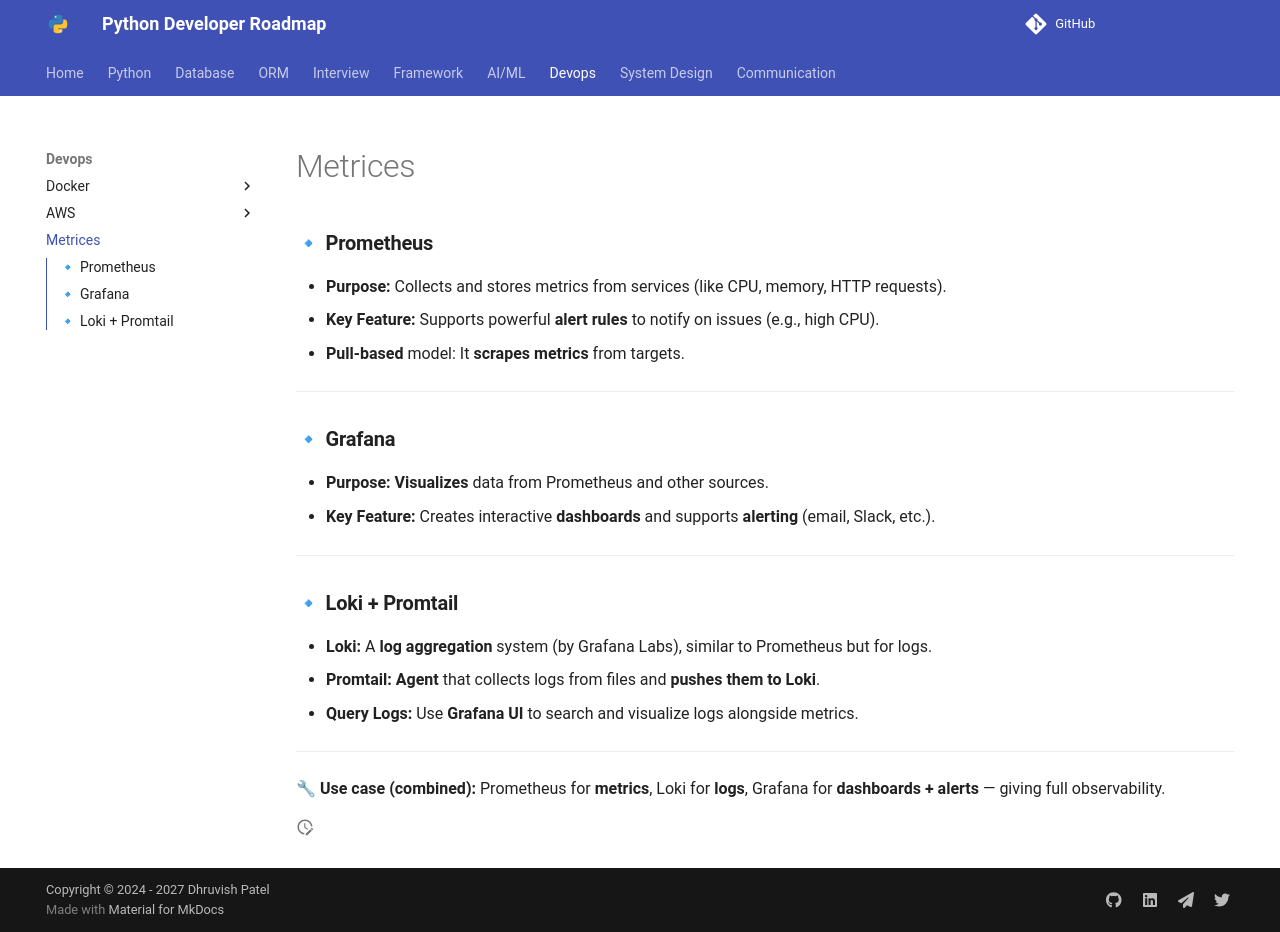

repository: Dhruvish09/developer-roadmap · page: Devops/monitoring_observability.html · generator: mkdocs

### **🔹 Prometheus**

* **Purpose:** Collects and stores metrics from services (like CPU, memory, HTTP requests).
* **Key Feature:** Supports powerful **alert rules** to notify on issues (e.g., high CPU).
* **Pull-based** model: It **scrapes metrics** from targets.

---

### **🔹 Grafana**

* **Purpose:** **Visualizes** data from Prometheus and other sources.
* **Key Feature:** Creates interactive **dashboards** and supports **alerting** (email, Slack, etc.).

---

### **🔹 Loki + Promtail**

* **Loki:** A **log aggregation** system (by Grafana Labs), similar to Prometheus but for logs.
* **Promtail:** **Agent** that collects logs from files and **pushes them to Loki**.
* **Query Logs:** Use **Grafana UI** to search and visualize logs alongside metrics.

---

🔧 **Use case (combined):**
Prometheus for **metrics**, Loki for **logs**, Grafana for **dashboards + alerts** — giving full observability.
